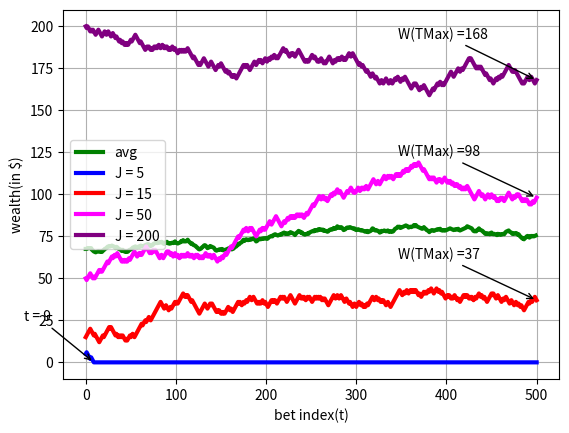

Reproduce this figure in Python.
__author__ = 'TriNguyenDang'
import numpy as np
import matplotlib.pyplot as plt
from scipy.stats import bernoulli

class Object:
    p = None
    T = None
    W = None
    def __init__(self,W0,TMax,p):
        self.W = [W0]
        self.T = TMax
        self.p = p
        #Calculate for every t in TMax
        #save by array W where W[0] = W0
        #W(t) = W[t]
        t = 1
        while(t <= self.T):
            if(self.W[t - 1] > 0):
                tmp =  self.W[t-1] + 2 * bernoulli.rvs(self.p) - 1
                if(tmp >= 0):
                    self.W.append(tmp)

                else:
                    self.W.append(0)
            else:
                self.W.append(0)
            t+=1
    def Calculate(self):
        t = 1
        while(t <= self.T):
            if(self.W[t - 1] > 0):
                tmp =  self.W[t-1] + 2 * bernoulli.rvs(self.p) - 1
                if(tmp >= 0):
                    self.W.append(tmp)

                else:
                    self.W.append(0)
            else:
                self.W.append(0)
            t+=1

    #function to get index of W(t)
    def __getitem__(self, item):
        return self.W[item]

    #find point where wealth became 0
    def Poin(self):
        i = 0
        while(i<=self.T)and(self.W[i]>0):
            i+=1
        return i

    def MakeDetail(self):
        # make a pointer to show lasted wealth or where player lose
        if(self.Poin() > self.T):
            plt.annotate('W(TMax) ='+str(self[-1]), xy=(self.T,self[-1]),  xycoords='data',xytext=(-100, 30), textcoords='offset points',arrowprops=dict(arrowstyle="->"))
        else:
            plt.annotate('t = '+str(self.Poin()), xy=(self.Poin(),self[self.Poin()]),  xycoords='data',xytext=(-50, 30), textcoords='offset points',arrowprops=dict(arrowstyle="->"))
    #Plot line
    def Draw(self,Color):
        x = np.arange(len(self.W))
        plt.plot(x,self.W,color = Color, lw = 3,label = 'J = '+str(self.W[0]))

    #Print result on terminal
    def __str__(self):
        return 'p = %s\nTMax = %s\nW[0..Tmax] = %s\n'%(self.p,self.T,self.W)

A = Object(5,500,0.51)
B = Object(15,500,0.51)
C = Object(50,500,0.51)
D = Object(200,500,0.51)

avg = []
for i in range(D.T):
    avg.append((A[i]+B[i]+C[i]+D[i])/4)
x = np.arange(len(avg))
plt.plot(x,avg,color = 'green',lw =3,label = 'avg')

A.Draw('blue')
B.Draw('red')
C.Draw('magenta')
D.Draw('purple')
A.MakeDetail()
B.MakeDetail()
C.MakeDetail()
D.MakeDetail()


#plt.axis([-5,501,-5,401])

plt.grid(True)
plt.legend(loc = 0)
plt.xlabel('bet index(t)')
plt.ylabel('wealth(in $)')
plt.show()

